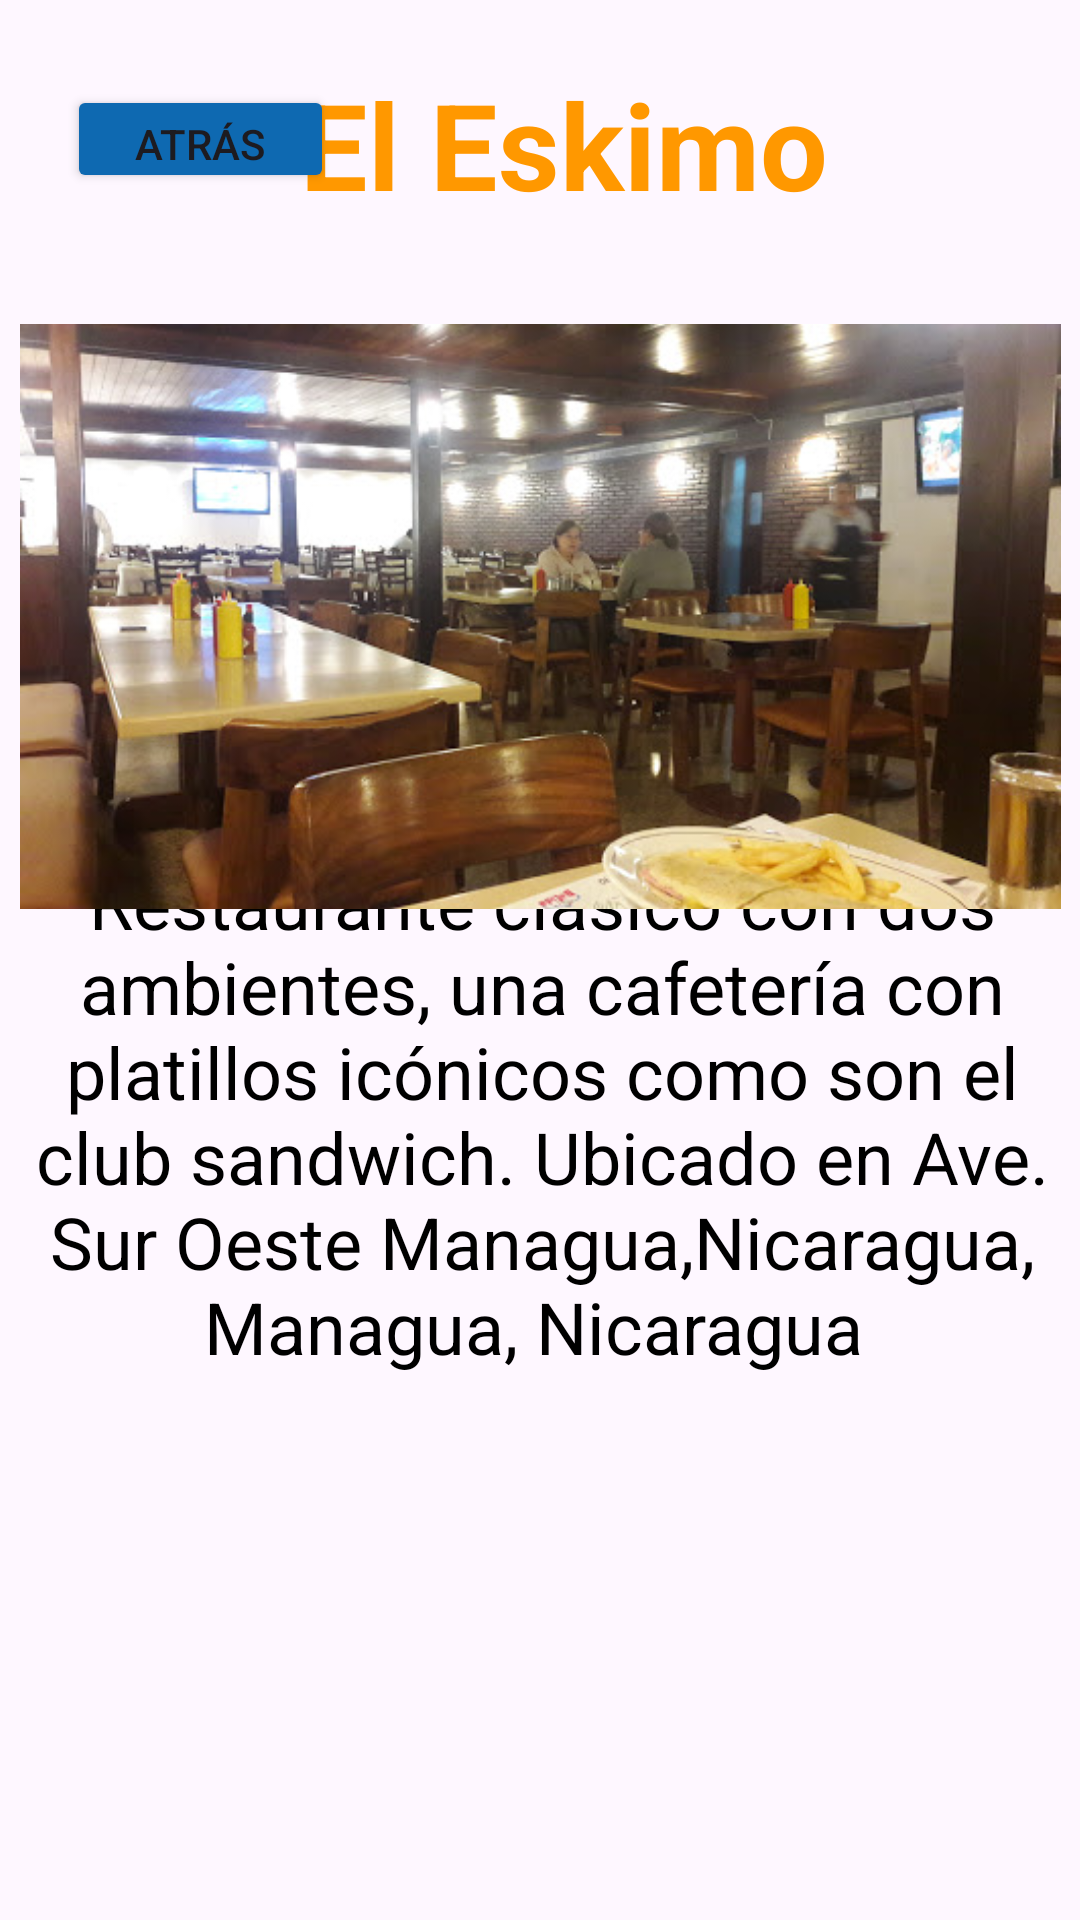

Produce the Android XML layout that renders to this screen, including the resource entries it uses.
<!-- AndroidManifest.xml: application theme Theme.MyCityNic -->
<!-- res/layout/activity_restaurantes.xml -->
<?xml version="1.0" encoding="utf-8"?>
<androidx.constraintlayout.widget.ConstraintLayout xmlns:android="http://schemas.android.com/apk/res/android"
    xmlns:app="http://schemas.android.com/apk/res-auto"
    xmlns:tools="http://schemas.android.com/tools"
    android:layout_width="match_parent"
    android:layout_height="match_parent"
    tools:context=".restaurantes">

    <TextView
        android:id="@+id/textView24"
        android:layout_width="366dp"
        android:layout_height="273dp"
        android:text="Restaurante clásico con dos ambientes, una cafetería con platillos icónicos como son el club sandwich. Ubicado en Ave. Sur Oeste Managua,Nicaragua, Managua, Nicaragua "
        android:textAlignment="center"
        android:textColor="#000000"
        android:textSize="24sp"
        app:layout_constraintBottom_toBottomOf="parent"
        app:layout_constraintEnd_toEndOf="parent"
        app:layout_constraintHorizontal_bias="0.488"
        app:layout_constraintStart_toStartOf="parent"
        app:layout_constraintTop_toTopOf="parent"
        app:layout_constraintVertical_bias="0.775" />

    <ImageView
        android:id="@+id/imageView11"
        android:layout_width="347dp"
        android:layout_height="201dp"
        app:layout_constraintBottom_toBottomOf="parent"
        app:layout_constraintEnd_toEndOf="parent"
        app:layout_constraintStart_toStartOf="parent"
        app:layout_constraintTop_toTopOf="parent"
        app:layout_constraintVertical_bias="0.239"
        app:srcCompat="@drawable/eskimo" />

    <TextView
        android:id="@+id/textView23"
        android:layout_width="244dp"
        android:layout_height="64dp"
        android:text="El Eskimo"
        android:textAlignment="viewStart"
        android:textAllCaps="false"
        android:textColor="#FF9800"
        android:textSize="40sp"
        android:textStyle="bold"
        app:layout_constraintBottom_toBottomOf="parent"
        app:layout_constraintEnd_toEndOf="parent"
        app:layout_constraintHorizontal_bias="0.862"
        app:layout_constraintStart_toStartOf="parent"
        app:layout_constraintTop_toTopOf="parent"
        app:layout_constraintVertical_bias="0.037" />

    <Button
        android:id="@+id/buttonatras7"
        android:layout_width="89dp"
        android:layout_height="36dp"
        android:backgroundTint="#0E69B1"
        android:text="Atrás"
        android:textSize="14sp"
        app:layout_constraintBottom_toBottomOf="parent"
        app:layout_constraintEnd_toEndOf="parent"
        app:layout_constraintHorizontal_bias="0.083"
        app:layout_constraintStart_toStartOf="parent"
        app:layout_constraintTop_toTopOf="parent"
        app:layout_constraintVertical_bias="0.047" />
</androidx.constraintlayout.widget.ConstraintLayout>
<!-- resources referenced by this layout -->
<resources>
  <!-- drawable eskimo: jpg bitmap (drawable, 48974 bytes) -->
  <style name="Theme.MyCityNic" parent="Base.Theme.MyCityNic" />
  <style name="Base.Theme.MyCityNic" parent="Theme.Material3.DayNight.NoActionBar">
          
          
      </style>
</resources>
